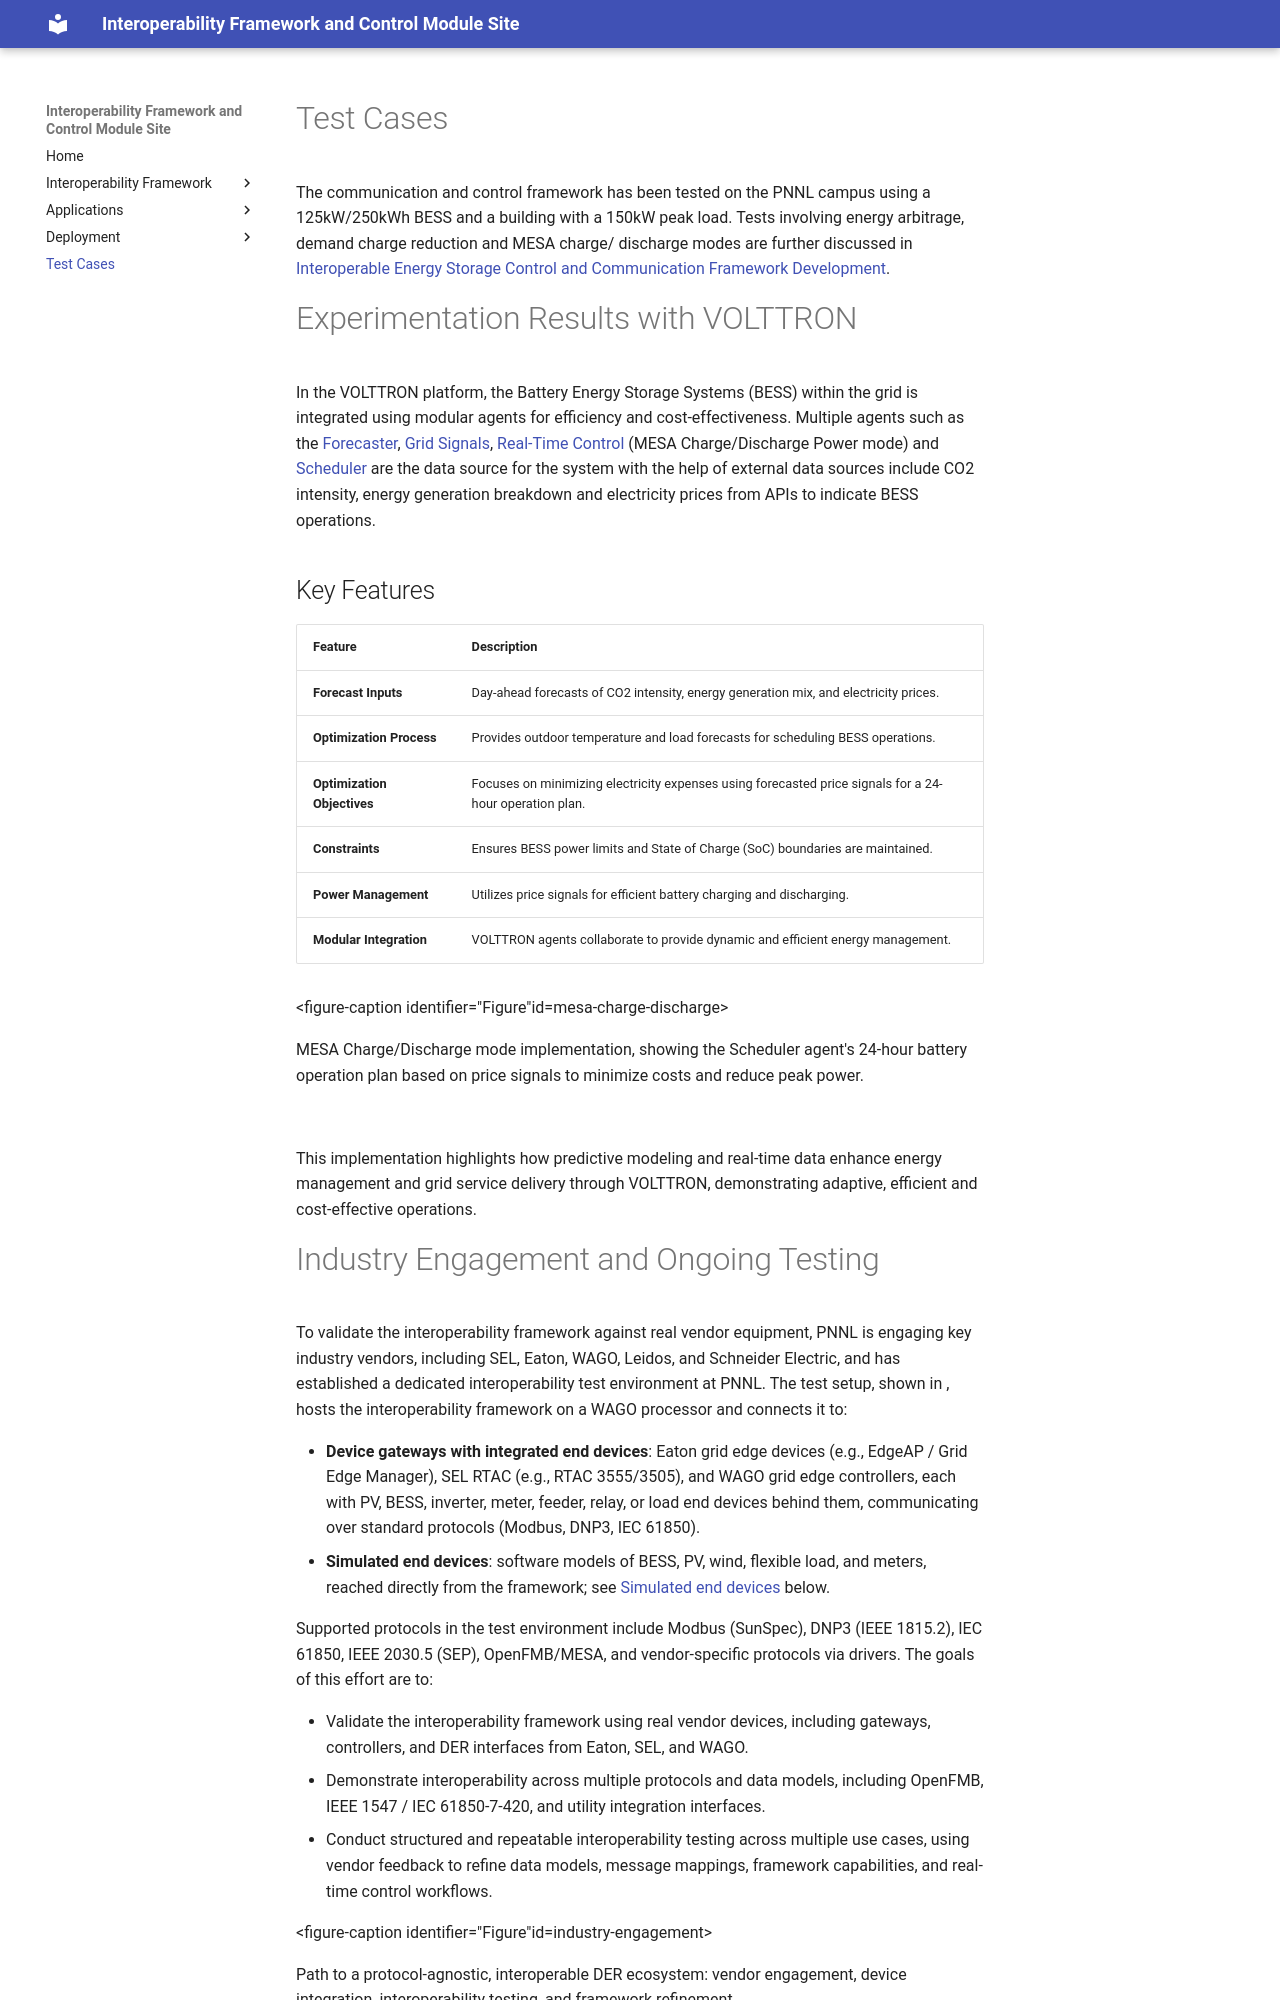

repository: interoperability-control-modules/interoperability-framework-control-module.github.io · page: test-cases/index.html · generator: mkdocs

# Test Cases

The communication and control framework has been tested on the PNNL campus using a 125kW/250kWh BESS and a building
with a 150kW peak load. Tests involving energy arbitrage, demand charge reduction and MESA charge/ discharge modes
are further discussed in
[Interoperable Energy Storage Control and Communication Framework Development](https://ieeexplore.ieee.org/document/10891219).


# Experimentation Results with VOLTTRON

In the VOLTTRON platform, the Battery Energy Storage Systems (BESS) within the grid is integrated using modular agents for efficiency and cost-effectiveness. Multiple agents such as the [Forecaster](forecaster-agent.md), [Grid Signals](grid-signals.md), [Real-Time Control](rt-control.md) (MESA Charge/Discharge Power mode) and [Scheduler](scheduler.md) are the data source for the system with the help of external data sources include CO2 intensity, energy generation breakdown and electricity prices from APIs to indicate BESS operations.


## Key Features

| Feature                  | Description                                                                                   |
|--------------------------|-----------------------------------------------------------------------------------------------|
| **Forecast Inputs**      | Day-ahead forecasts of CO2 intensity, energy generation mix, and electricity prices.          |
| **Optimization Process** | Provides outdoor temperature and load forecasts for scheduling BESS operations.               |
| **Optimization Objectives** | Focuses on minimizing electricity expenses using forecasted price signals for a 24-hour operation plan. |
| **Constraints**          | Ensures BESS power limits and State of Charge (SoC) boundaries are maintained.                |
| **Power Management**     | Utilizes price signals for efficient battery charging and discharging.                        |
| **Modular Integration**  | VOLTTRON agents collaborate to provide dynamic and efficient energy management.               |

Figure: MESA Charge/Discharge mode implementation, showing the Scheduler agent's 24-hour battery operation plan based
on price signals to minimize costs and reduce peak power. {#mesa-charge-discharge}

![](image.png)


This implementation highlights how predictive modeling and real-time data enhance energy management and grid service delivery through VOLTTRON, demonstrating adaptive, efficient and cost-effective operations.
